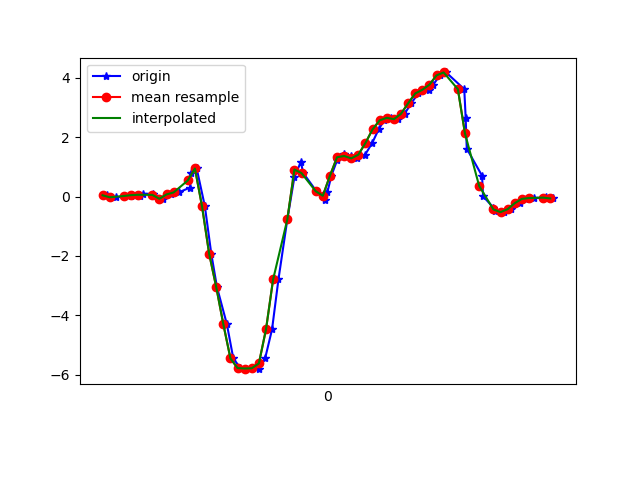

The data file committed next to this chart (first rows):
1617748129272, 443765970346443, 0.04223044, -0.11781916, -0.023115871
1617748129298, 443765989395979, -0.02496, -0.05673, -0.07199
1617748129339, 443766008420699, 0.0178, 0.2499, -0.0671
1617748129342, 443766027470235, 0.04712, -0.2547, -0.04633
1617748129365, 443766046494971, 0.02635, 0.2108, -0.1086
1617748129375, 443766065544507, 0.09232, 0.1277, -0.05244
1617748129401, 443766084520091, 0.08866, -0.1129, -0.0842
1617748129408, 443766103565227, 0.02268, 0.2206, -0.07443
1617748129429, 443766122585579, -0.07506, -0.01886, -0.04266
1617748129453, 443766141630731, 0.07033, -0.01275, -0.07565
1617748129474, 443766160651083, 0.1375, 0.1852, -0.07321
1617748129506, 443766179674411, 0.3012, -0.3402, -0.04877
1617748129509, 443766198693323, 0.7826, -0.163, -0.09642
1617748129525, 443766217737035, 0.9439, -0.3475, 0.2579
1617748129548, 443766236755947, -0.3304, -1.088, 0.7075
1617748129566, 443766255799659, -1.924, -1.667, 1.047
1617748129582, 443766274797131, -3.049, -2.121, 1.63
1617748129610, 443766293839691, -4.301, -3.271, 2.051
1617748129628, 443766312857451, -5.449, -4.091, 1.972
1617748129648, 443766331900011, -5.773, -4.393, 1.8
1617748129663, 443766350917803, -5.788, -4.784, 1.484
1617748129681, 443766369960395, -5.779, -5.043, 1.114
1617748129700, 443766388985611, -5.81, -5.046, 0.6953
1617748129718, 443766408003659, -5.424, -4.865, 0.2689
1617748129737, 443766427046539, -4.472, -4.509, -0.04877
1617748129755, 443766446064651, -2.792, -3.84, -0.2711
1617748129780, 443766465107595, -0.7727, -3.07, -0.4287
1617748129800, 443766484132747, 0.6568, -2.295, -0.491
1617748129818, 443766503175947, 1.16, -1.513, -0.4177
1617748129825, 443766522194251, 0.7875, -0.7128, -0.2882
1617748129862, 443766541237387, 0.1778, -0.02619, -0.1502
1617748129885, 443766560255819, -0.1044, 0.4601, -0.02678
1617748129893, 443766579305483, 0.1571, 0.851, 0.06363
1617748129904, 443766598324043, 0.7032, 1.24, 0.1369
1617748129920, 443766617367435, 1.216, 1.554, 0.1919
1617748129939, 443766636385931, 1.43, 1.832, 0.2139
1617748129958, 443766655429323, 1.364, 1.969, 0.1858
1617748129977, 443766674447947, 1.285, 1.925, 0.1455
1617748129999, 443766693488011, 1.409, 1.98, 0.08073
1617748130019, 443766712506443, 1.804, 2.224, 0.02087
1617748130037, 443766731549707, 2.262, 2.48, -0.09275
1617748130053, 443766750568267, 2.565, 2.572, -0.2687
1617748130072, 443766769611531, 2.649, 2.552, -0.4471
1617748130091, 443766788625355, 2.603, 2.663, -0.5631
1617748130110, 443766807668491, 2.785, 2.858, -0.667
1617748130129, 443766826686795, 3.138, 2.871, -0.8197
1617748130148, 443766845729995, 3.469, 2.736, -1.014
1617748130178, 443766864748363, 3.593, 2.646, -1.154
1617748130191, 443766883784331, 3.766, 2.559, -1.274
1617748130209, 443766902802443, 4.078, 2.421, -1.344
1617748130227, 443766921820619, 4.177, 2.222, -1.409
1617748130278, 443766940863691, 3.613, 1.964, -1.413
1617748130282, 443766959881803, 2.637, 1.608, -1.33
1617748130285, 443766978924747, 1.612, 1.32, -1.103
1617748130328, 443766997875915, 0.7007, 0.9634, -0.8392
1617748130331, 443767016917323, 0.0068, 0.6763, -0.6059
1617748130360, 443767035958859, -0.3707, 0.4845, -0.4067
1617748130364, 443767054975691, -0.4978, 0.3489, -0.2125
1617748130390, 443767074017227, -0.5247, 0.2182, -0.08787
1617748130409, 443767093051595, -0.4257, 0.1644, -0.02556
1617748130436, 443767112093515, -0.2229, 0.1876, -0.02067
... 5 more rows
